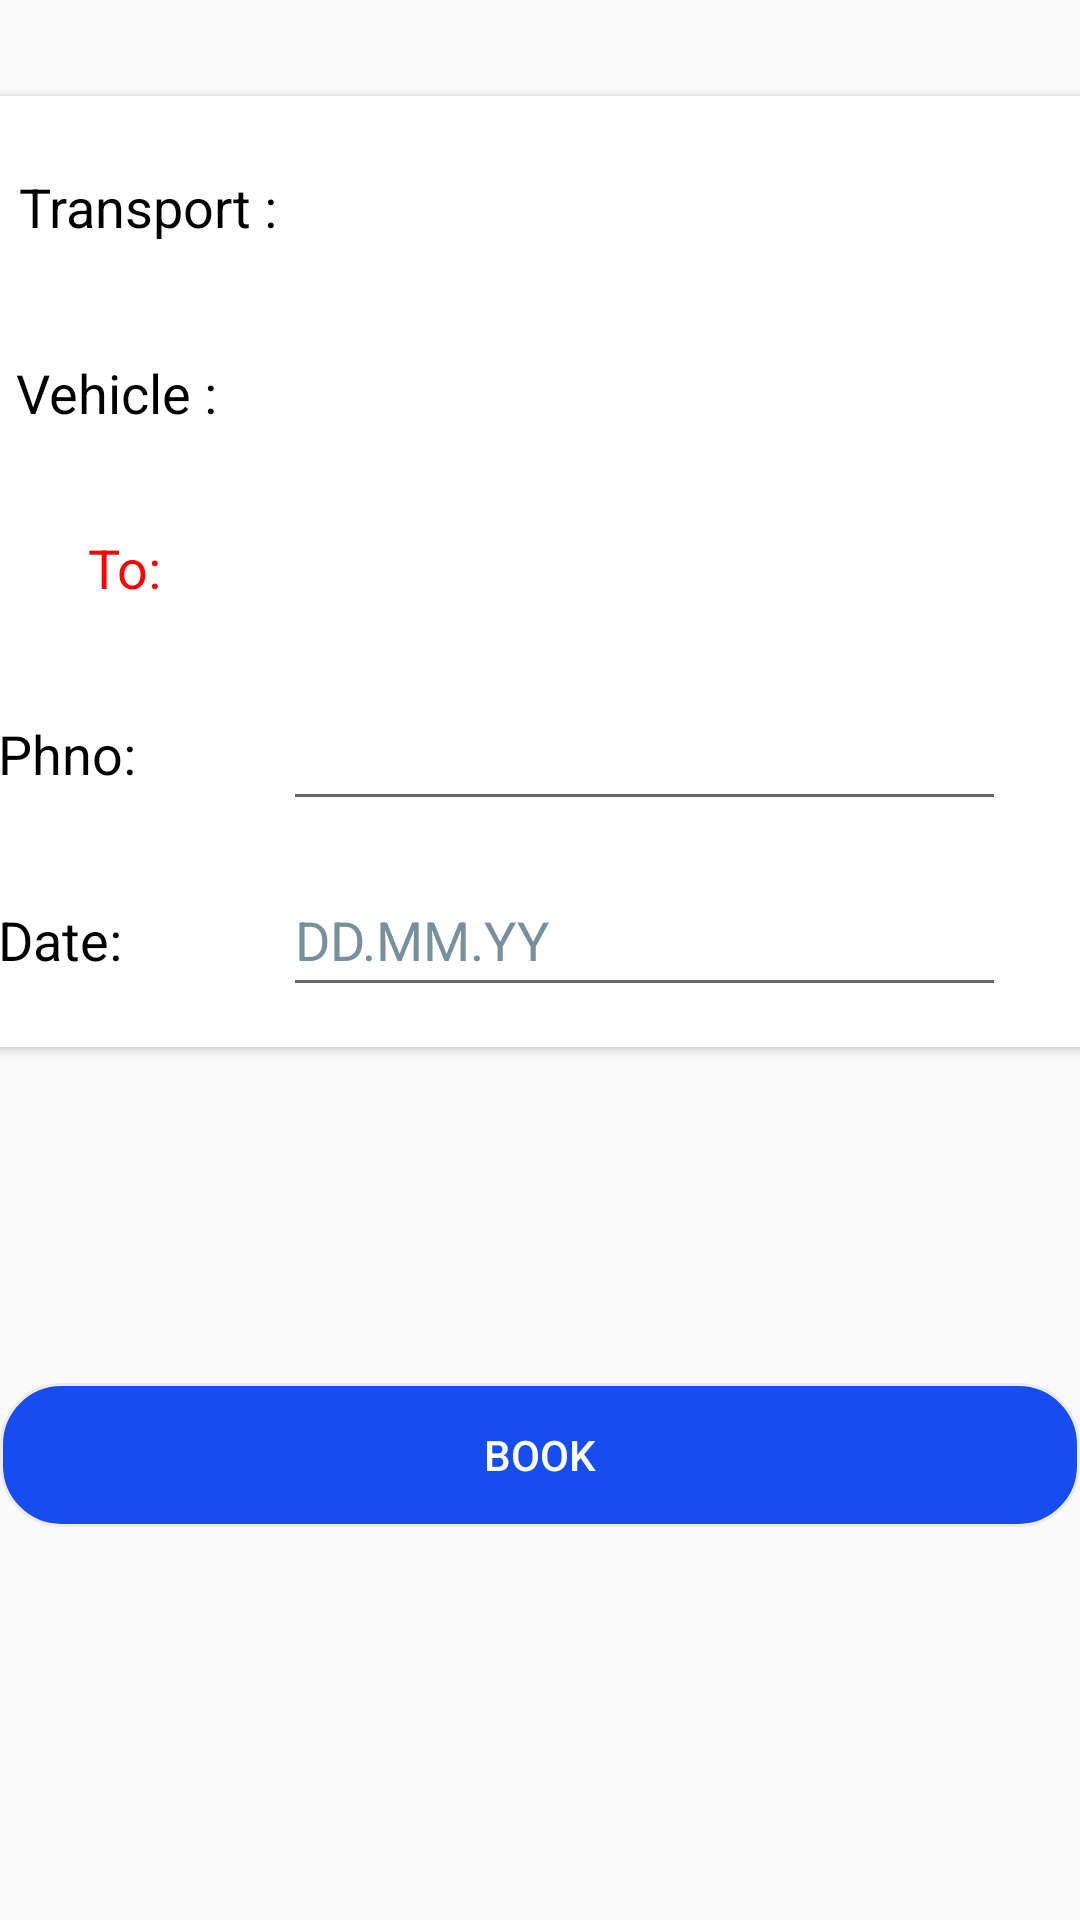

The Android layout XML behind this screen, and the referenced resources:
<!-- AndroidManifest.xml: application theme Theme.PickMyBus -->
<!-- res/layout/activity_vehicle_booking.xml -->
<?xml version="1.0" encoding="utf-8"?>
<androidx.constraintlayout.widget.ConstraintLayout xmlns:android="http://schemas.android.com/apk/res/android"
    xmlns:app="http://schemas.android.com/apk/res-auto"
    xmlns:tools="http://schemas.android.com/tools"
    android:layout_width="match_parent"
    android:layout_height="match_parent"
    tools:context=".VehicleBooking">

    <androidx.cardview.widget.CardView
        android:id="@+id/cardView"
        android:layout_width="394dp"
        android:layout_height="wrap_content"
        android:layout_marginTop="32dp"
        app:layout_constraintEnd_toEndOf="parent"
        app:layout_constraintStart_toStartOf="parent"
        app:layout_constraintTop_toTopOf="parent">

        <LinearLayout
            android:layout_width="382dp"
            android:layout_height="wrap_content"
            android:layout_marginStart="1dp"
            android:layout_marginTop="1dp"
            android:layout_marginEnd="1dp"
            android:layout_marginBottom="1dp"
            android:orientation="vertical"
            android:paddingTop="5sp">

            <LinearLayout
                android:layout_width="match_parent"
                android:layout_height="match_parent"
                android:orientation="horizontal">

                <TextView
                    android:id="@+id/textView"
                    android:layout_width="130dp"
                    android:layout_height="62dp"
                    android:gravity="center"
                    android:padding="15sp"
                    android:text="@string/transport"
                    android:textColor="#000000"
                    android:textSize="18sp" />

                <TextView
                    android:id="@+id/transname"
                    android:layout_width="match_parent"
                    android:layout_height="62dp"
                    android:gravity="center"
                    android:padding="15sp"
                    android:textColor="#000000"
                    android:textSize="18sp" />
            </LinearLayout>

            <LinearLayout
                android:layout_width="match_parent"
                android:layout_height="match_parent"
                android:orientation="horizontal">

                <TextView
                    android:id="@+id/textView4"
                    android:layout_width="109dp"
                    android:layout_height="62dp"
                    android:gravity="center"
                    android:padding="15sp"
                    android:text="@string/vehicle"
                    android:textColor="#000000"
                    android:textSize="18sp" />

                <TextView
                    android:id="@+id/vehicle"
                    android:layout_width="match_parent"
                    android:layout_height="62dp"
                    android:gravity="center"
                    android:padding="15sp"
                    android:textColor="#000000"
                    android:textSize="18sp" />
            </LinearLayout>

            <LinearLayout
                android:layout_width="match_parent"
                android:layout_height="wrap_content"
                android:orientation="horizontal">

                <TextView
                    android:id="@+id/from"
                    android:layout_width="wrap_content"
                    android:layout_height="62dp"
                    android:padding="15sp"
                    android:textColor="#000000"
                    android:textSize="18sp" />

                <TextView
                    android:id="@+id/textView7"
                    android:layout_width="wrap_content"

                    android:layout_height="62dp"
                    android:padding="15sp"
                    android:text="@string/to"
                    android:textColor="#FB0303"
                    android:textSize="18sp" />

                <TextView
                    android:id="@+id/to"
                    android:layout_width="wrap_content"
                    android:layout_height="62dp"
                    android:padding="15sp"
                    android:textColor="#000000"
                    android:textSize="18sp" />

            </LinearLayout>

            <LinearLayout
                android:layout_width="match_parent"
                android:layout_height="match_parent"
                android:orientation="horizontal">

                <TextView
                    android:id="@+id/phtext"
                    android:layout_width="110dp"
                    android:layout_height="62dp"
                    android:padding="15sp"
                    android:text="@string/phno"
                    android:textColor="#000000"
                    android:textSize="18sp" />

                <EditText
                    android:id="@+id/phno"
                    android:layout_width="241dp"
                    android:layout_height="wrap_content"
                    android:ems="10"
                    android:importantForAutofill="no"
                    android:inputType="phone"
                    android:minHeight="48dp"
                    tools:ignore="SpeakableTextPresentCheck,SpeakableTextPresentCheck" />
            </LinearLayout>

            <LinearLayout
                android:layout_width="match_parent"
                android:layout_height="match_parent"
                android:orientation="horizontal">

                <TextView
                    android:id="@+id/datetxt"
                    android:layout_width="110dp"
                    android:layout_height="62dp"
                    android:padding="15sp"
                    android:text="@string/date"
                    android:textColor="#000000"
                    android:textSize="18sp" />

                <EditText
                    android:id="@+id/date"
                    android:layout_width="241dp"
                    android:layout_height="wrap_content"
                    android:ems="10"
                    android:hint="@string/dd_mm_yy"
                    android:importantForAutofill="no"
                    android:inputType="date"
                    android:maxLength="10"
                    android:minHeight="48dp"
                    android:textColorHint="#78909C"
                    tools:ignore="SpeakableTextPresentCheck,SpeakableTextPresentCheck" />
            </LinearLayout>

        </LinearLayout>
    </androidx.cardview.widget.CardView>

    <Button
        android:id="@+id/bookbtn"
        android:layout_width="match_parent"
        android:layout_height="wrap_content"
        android:layout_marginTop="112dp"
        android:background="@drawable/btnbg"
        android:text="@string/book"
        android:textColor="@color/white"
        app:layout_constraintEnd_toEndOf="parent"
        app:layout_constraintHorizontal_bias="1.0"
        app:layout_constraintStart_toStartOf="parent"
        app:layout_constraintTop_toBottomOf="@+id/cardView" />

</androidx.constraintlayout.widget.ConstraintLayout>
<!-- resources referenced by this layout -->
<resources>
  <!-- drawable btnbg (drawable) -->
  <?xml version="1.0" encoding="utf-8"?>
  <shape xmlns:android="http://schemas.android.com/apk/res/android">
      <gradient
          android:type="linear"
          android:angle="90"
          android:startColor="#ED043FEF"
          android:endColor="#ED043FEF" />
      <corners
          android:radius="20dp"
          />
      <stroke
          android:width="1dp"
          android:color="#EFEAE9" />
  </shape>
  <string name="book">Book</string>
  <string name="date">Date:</string>
  <string name="dd_mm_yy">DD.MM.YY</string>
  <string name="phno">Phno:</string>
  <string name="to">To:</string>
  <string name="transport">Transport :</string>
  <string name="vehicle">Vehicle :</string>
  <style name="Theme.PickMyBus" parent="Theme.AppCompat.Light.NoActionBar">
          
          <item name="colorPrimary">@color/activitytop</item>
          <item name="colorPrimaryVariant">@color/activitytop</item>
          <item name="android:navigationBarColor">@color/navigation</item>
          <item name="colorOnPrimary">@color/white</item>
          
          <item name="colorSecondary">@color/teal_200</item>
          <item name="colorSecondaryVariant">@color/teal_700</item>
          <item name="colorOnSecondary">@color/black</item>
          
          <item name="android:statusBarColor" tools:targetApi="l">?attr/colorPrimaryVariant</item>
          
  
      </style>
  <!-- not gathered from this repository: default colours our renderer supplied (Android Studio template values) -->
  <color name="teal_200">#FF03DAC5</color>
  <color name="teal_700">#FF018786</color>
  <color name="black">#FF000000</color>
  <color name="white">#FFFFFFFF</color>
</resources>
